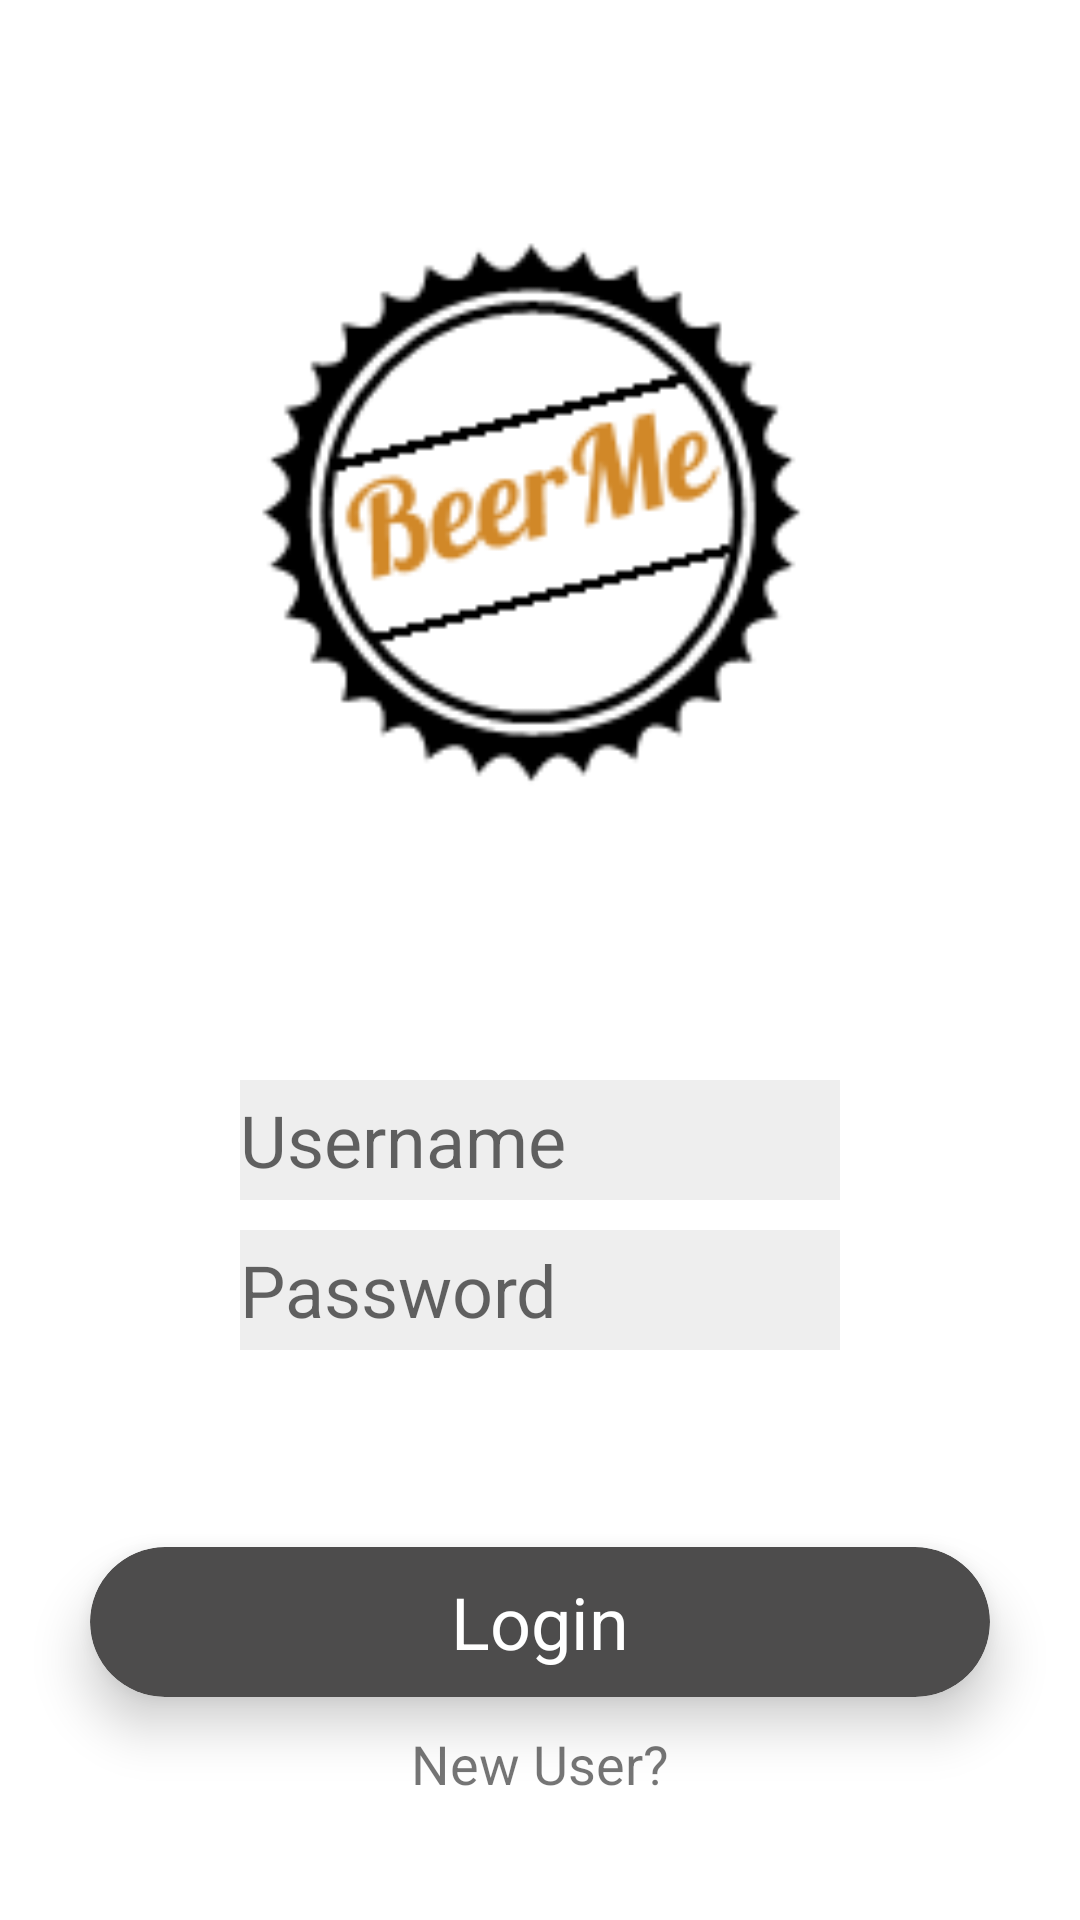

Android layout source for this screen:
<!-- AndroidManifest.xml: application theme Theme.AppCompat.Light.NoActionBar -->
<!-- res/layout/activity_login_.xml -->
<?xml version="1.0" encoding="utf-8"?>
<android.support.design.widget.CoordinatorLayout xmlns:android="http://schemas.android.com/apk/res/android"
    xmlns:app="http://schemas.android.com/apk/res-auto"
    xmlns:tools="http://schemas.android.com/tools"
    android:layout_width="match_parent"
    android:layout_height="match_parent"
    tools:context=".Login_Activity">

    <android.support.design.widget.AppBarLayout
        android:layout_width="match_parent"
        android:layout_height="wrap_content"
        android:theme="@style/AppTheme.AppBarOverlay">

    </android.support.design.widget.AppBarLayout>

    <include
        android:id="@+id/include"
        layout="@layout/content_login_" />

</android.support.design.widget.CoordinatorLayout>
<!-- res/layout/content_login_.xml (included above) -->
<?xml version="1.0" encoding="utf-8"?>
<RelativeLayout xmlns:android="http://schemas.android.com/apk/res/android"
    xmlns:app="http://schemas.android.com/apk/res-auto"
    xmlns:tools="http://schemas.android.com/tools"
    android:layout_width="match_parent"
    android:layout_height="match_parent"
    android:background="@drawable/gradientbackground"
    app:layout_behavior="@string/appbar_scrolling_view_behavior"
    tools:context=".Login_Activity"
    tools:showIn="@layout/activity_login_">

    <RelativeLayout
        android:layout_width="match_parent"
        android:layout_height="match_parent">

        <EditText
            android:id="@+id/editText"
            android:layout_width="200dp"
            android:layout_height="40dp"
            android:layout_alignParentBottom="true"
            android:layout_centerHorizontal="true"
            android:layout_marginBottom="240dp"
            android:background="#11000000"
            android:ems="10"
            android:hint="Username"
            android:inputType="textPersonName"
            android:textSize="24dp" />

        <EditText
            android:id="@+id/editText2"
            android:layout_width="200dp"
            android:layout_height="40dp"
            android:layout_alignParentBottom="true"
            android:layout_centerHorizontal="true"
            android:layout_marginBottom="190dp"
            android:background="#11000000"
            android:ems="10"
            android:hint="Password"
            android:inputType="textPassword"
            android:textSize="24dp" />

    </RelativeLayout>

    <android.support.v7.widget.CardView
        android:layout_width="300dp"
        android:layout_height="50dp"
        android:layout_above="@+id/textView3"
        android:layout_centerHorizontal="true"
        app:cardBackgroundColor="#4D4C4C"
        app:cardCornerRadius="25dp"
        app:cardElevation="10dp">

        <RelativeLayout
            android:layout_width="match_parent"
            android:layout_height="match_parent">

            <TextView
                android:id="@+id/login1"
                android:layout_width="wrap_content"
                android:layout_height="wrap_content"
                android:layout_centerInParent="true"
                android:text="Login"
                android:textColor="#fff"
                android:textSize="24dp" />
        </RelativeLayout>
    </android.support.v7.widget.CardView>

    <TextView
        android:id="@+id/textView3"
        android:layout_width="wrap_content"
        android:layout_height="wrap_content"
        android:layout_alignParentBottom="true"
        android:layout_centerHorizontal="true"
        android:layout_marginBottom="40dp"
        android:paddingTop="10dp"
        android:text="New User?"
        android:textSize="18sp" />

    <ImageView
        android:id="@+id/imageView"
        android:layout_width="366dp"
        android:layout_height="290dp"
        android:layout_alignParentTop="true"
        android:layout_centerHorizontal="true"
        android:layout_marginTop="25dp"
        android:paddingLeft="10dp"
        app:srcCompat="@drawable/logo" />
</RelativeLayout>
<!-- resources referenced by this layout -->
<resources>
  <!-- drawable gradientbackground (drawable) -->
  <?xml version="1.0" encoding="utf-8"?>
  <shape xmlns:android="http://schemas.android.com/apk/res/android">
  
      <gradient android:angle="45"
          android:startColor="#FFFF"
          android:endColor="#FFFF">
  
      </gradient>
  
  </shape>
  <!-- drawable logo: png bitmap (drawable-v24, 5879 bytes) -->
  <style name="AppTheme.AppBarOverlay" parent="ThemeOverlay.AppCompat.Dark.ActionBar" />
</resources>
